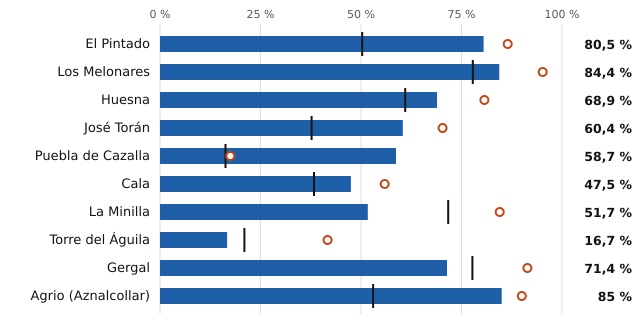

The data file committed next to this chart (first rows):
embalse, pct, pct_hace_1_anio, pct_media_10_anios, vol_hm3, capacidad_hm3
El Pintado, 80.5, 86.5, 50.3, 173.0, 215.0
Los Melonares, 84.4, 95.2, 77.8, 157.0, 186.0
Huesna, 68.9, 80.7, 61.0, 93.0, 135.0
José Torán, 60.4, 70.3, 37.7, 61.0, 101.0
Puebla de Cazalla, 58.7, 17.5, 16.3, 37.0, 63.0
Cala, 47.5, 55.9, 38.3, 28.0, 59.0
La Minilla, 51.7, 84.5, 71.7, 30.0, 58.0
Torre del Águila, 16.7, 41.7, 21.0, 8.0, 48.0
Gergal, 71.4, 91.4, 77.7, 25.0, 35.0
Agrio (Aznalcollar), 85.0, 90.0, 53.0, 17.0, 20.0
